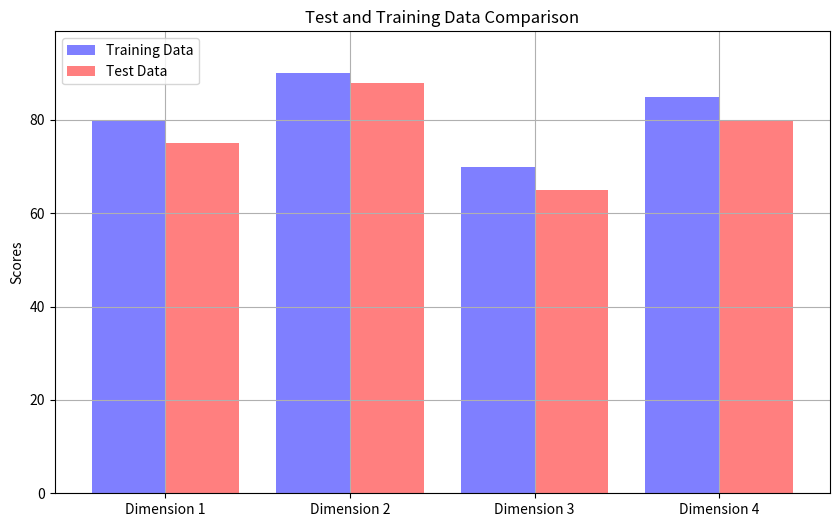

Source code (Python):
import matplotlib.pyplot as plt
import numpy as np# Sample data for training and test sets across different dimensions
# Replace these with your actual data
dimensions = ['Dimension 1', 'Dimension 2', 'Dimension 3', 'Dimension 4']
training_scores = [80, 90, 70, 85]
test_scores = [75, 88, 65, 80]# Setting the positions and width for the bars
pos = list(range(len(dimensions)))
width = 0.4# Plotting the bars
fig, ax = plt.subplots(figsize=(10, 6))# Create a bar with training data,
# in position pos,
plt.bar(pos,
        # using training_scores data,
        training_scores,
        # of width
        width,
        # with alpha 0.5
        alpha=0.5,
        # with color
        color='b',
        # with label the first value in dimensions
        label=dimensions[0])# Create a bar with test data,
# in position pos + width,
plt.bar([p + width for p in pos],
        # using test_scores data,
        test_scores,
        # of width
        width,
        # with alpha 0.5
        alpha=0.5,
        # with color
        color='r',
        # with label the second value in dimensions
        label=dimensions[1])# Set the y axis label
ax.set_ylabel('Scores')# Set the chart's title
ax.set_title('Test and Training Data Comparison')# Set the position of the x ticks
ax.set_xticks([p + 0.5 * width for p in pos])# Set the labels for the x ticks
ax.set_xticklabels(dimensions)# Setting the x-axis and y-axis limits
plt.xlim(min(pos) - width, max(pos) + width * 2)
plt.ylim([0, max(training_scores + test_scores) * 1.1])# Adding the legend and showing the plot
plt.legend(['Training Data', 'Test Data'], loc='upper left')
plt.grid()
plt.show()